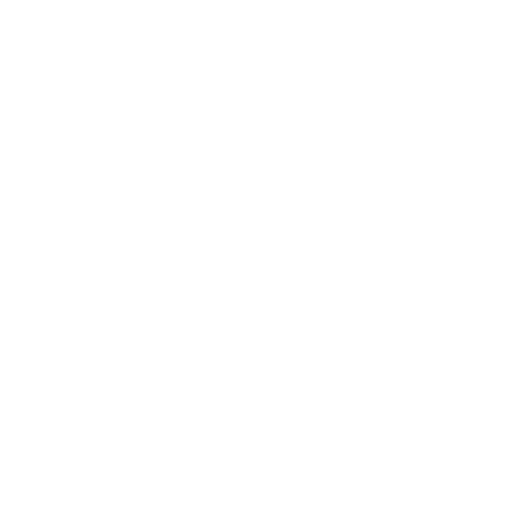
t = 0.00 s
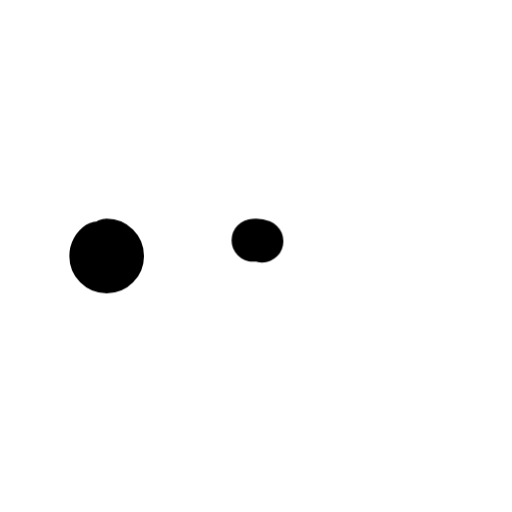
t = 0.43 s
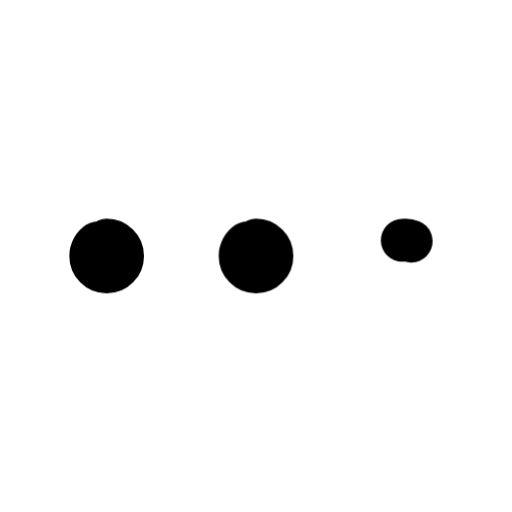
t = 0.84 s
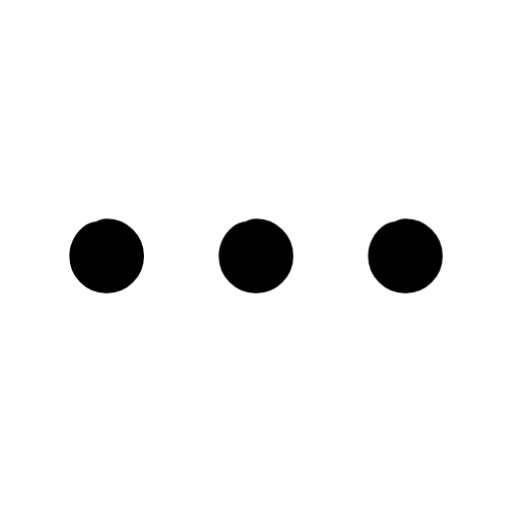
t = 1.25 s
t = 1.79 s: frame unchanged from t = 1.25 s, image omitted
t = 2.33 s: frame unchanged from t = 1.25 s, image omitted

The animated SVG that drew these frames (rendered in a browser with its animation timeline set to each time). Animation: 3 CSS @keyframes rules; one cycle of 2.65 s, repeats indefinitely.

<svg xmlns="http://www.w3.org/2000/svg" width="24" height="24" fill="none" stroke="currentColor" stroke-linecap="round" stroke-linejoin="round" stroke-width="2" viewBox="0 0 24 24">
    <!-- Generated by scripts/icon-expansion/stroke-reveal.ts -->
    <!-- Motion: trace each stroke from its own origin, accumulate the drawing, then hold before restarting. -->
    <style>
        @media (prefers-reduced-motion: no-preference) {
            @keyframes ira-stroke-more-horizontal-0 { 0% { stroke-dashoffset: 1; opacity: 0; } 0.4% { opacity: 1; } 15.6667%, 88% { stroke-dashoffset: 0; opacity: 1; } 100% { stroke-dashoffset: 0; opacity: 0; } }
            [data-ira-stroke-reveal="more-horizontal"] [data-ira-line="0"] { stroke-dasharray: 1 1; animation: ira-stroke-more-horizontal-0 2.65s cubic-bezier(.25,.65,.35,1) infinite; }
            @keyframes ira-stroke-more-horizontal-1 { 0%, 15.6667% { stroke-dashoffset: 1; opacity: 0; } 16.0667% { opacity: 1; } 31.3333%, 88% { stroke-dashoffset: 0; opacity: 1; } 100% { stroke-dashoffset: 0; opacity: 0; } }
            [data-ira-stroke-reveal="more-horizontal"] [data-ira-line="1"] { stroke-dasharray: 1 1; animation: ira-stroke-more-horizontal-1 2.65s cubic-bezier(.25,.65,.35,1) infinite; }
            @keyframes ira-stroke-more-horizontal-2 { 0%, 31.3333% { stroke-dashoffset: 1; opacity: 0; } 31.7333% { opacity: 1; } 47%, 88% { stroke-dashoffset: 0; opacity: 1; } 100% { stroke-dashoffset: 0; opacity: 0; } }
            [data-ira-stroke-reveal="more-horizontal"] [data-ira-line="2"] { stroke-dasharray: 1 1; animation: ira-stroke-more-horizontal-2 2.65s cubic-bezier(.25,.65,.35,1) infinite; }
        }
    </style>
    <g data-ira-stroke-reveal="more-horizontal"><path data-ira-line="0" pathLength="1" d="M5 11.25A0.75 0.75 0 1 1 5 12.75A0.75 0.75 0 1 1 5 11.25z"/>
        <path data-ira-line="1" pathLength="1" d="M12 11.25A0.75 0.75 0 1 1 12 12.75A0.75 0.75 0 1 1 12 11.25z"/>
        <path data-ira-line="2" pathLength="1" d="M19 11.25A0.75 0.75 0 1 1 19 12.75A0.75 0.75 0 1 1 19 11.25z"/></g>
</svg>
